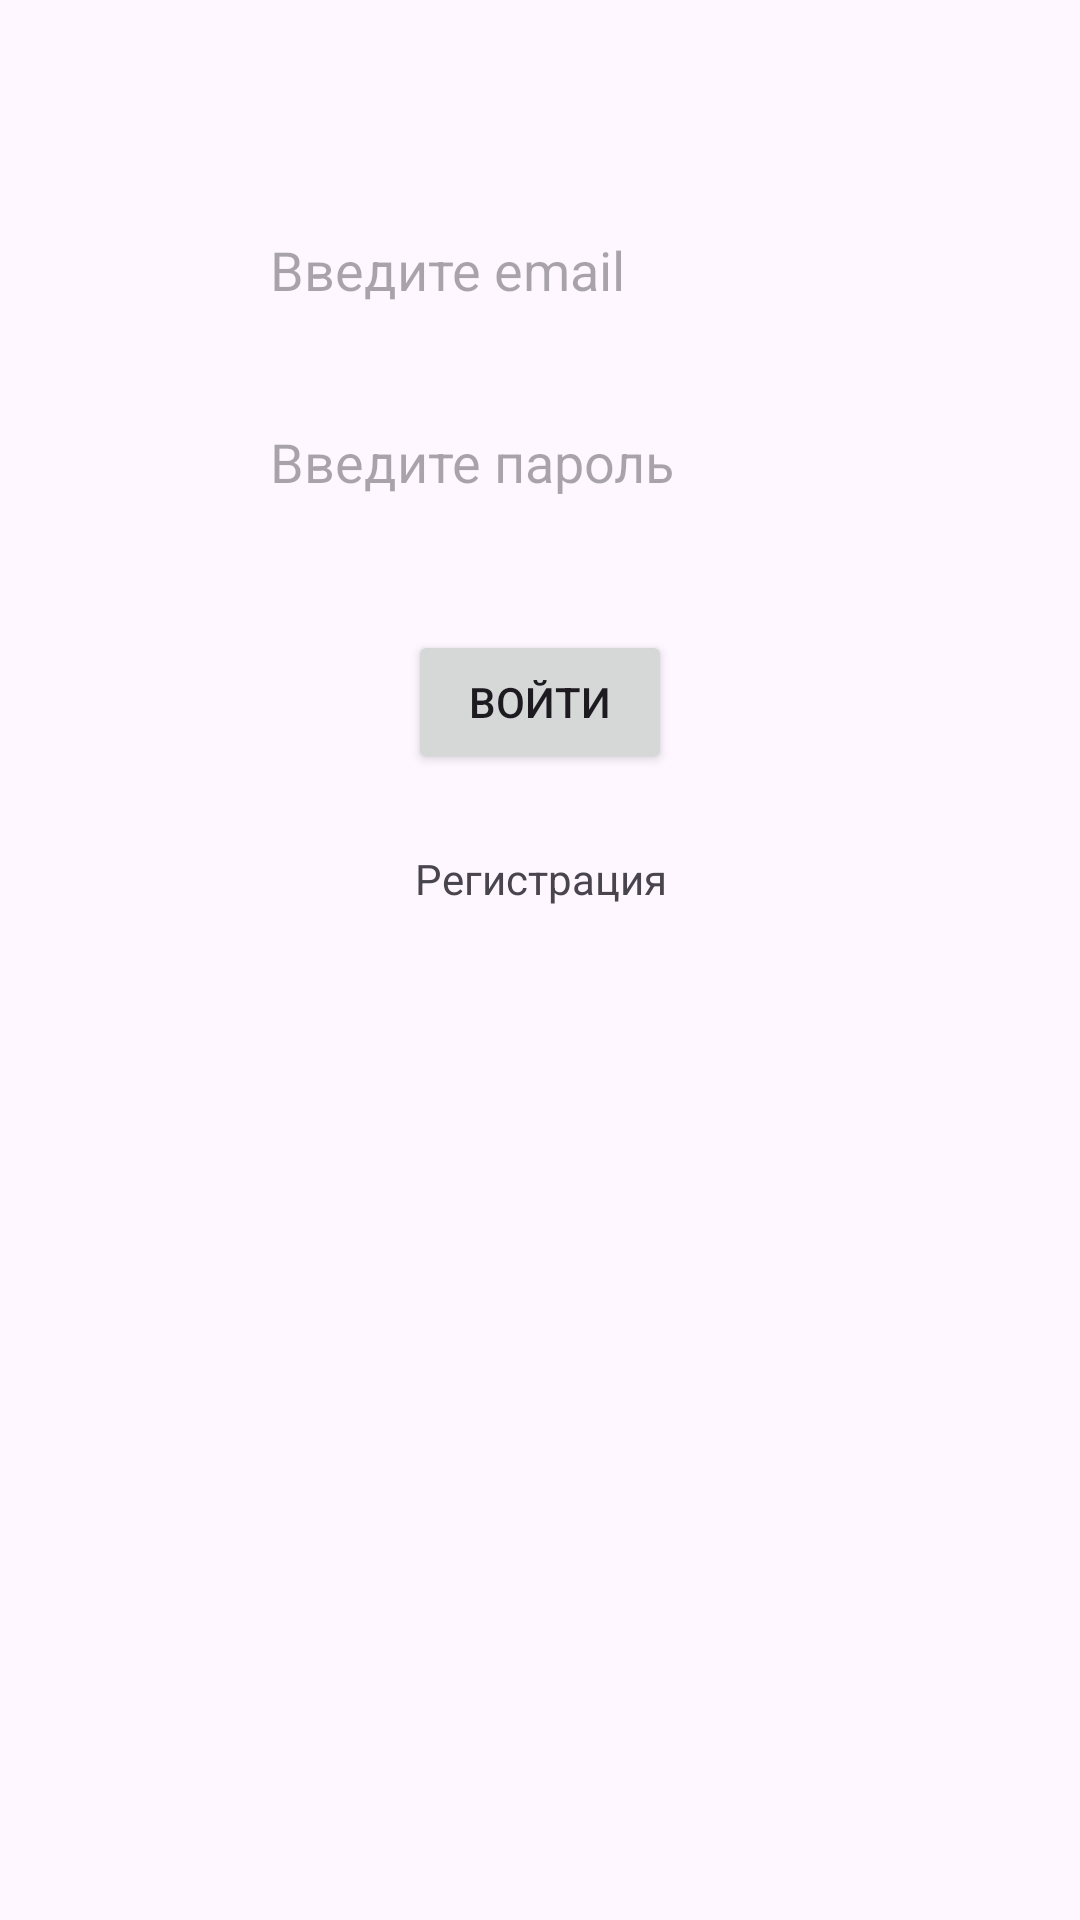

Layout XML and referenced resources for this Android screen:
<!-- AndroidManifest.xml: application theme Theme.Lab_4 -->
<!-- res/layout/activity_login.xml -->
<?xml version="1.0" encoding="utf-8"?>
<androidx.constraintlayout.widget.ConstraintLayout xmlns:android="http://schemas.android.com/apk/res/android"
    xmlns:app="http://schemas.android.com/apk/res-auto"
    android:layout_width="match_parent"
    android:layout_height="match_parent"
    android:padding="16dp">


    <LinearLayout
        android:id="@+id/credentialsContainer"
        android:layout_width="match_parent"
        android:layout_height="wrap_content"
        android:layout_marginTop="50dp"
        android:gravity="center_horizontal"
        android:orientation="vertical"
        app:layout_constraintEnd_toEndOf="parent"
        app:layout_constraintStart_toStartOf="parent"
        app:layout_constraintTop_toTopOf="parent">

        <EditText
            android:id="@+id/etEmail"
            android:layout_width="200dp"
            android:layout_height="wrap_content"
            android:background="@drawable/edittext_border"
            android:hint="@string/email_hint"
            android:inputType="textEmailAddress"
            android:layout_marginBottom="16dp"
            android:minHeight="48dp"
            android:padding="10sp" />

        <EditText
            android:id="@+id/etPassword"
            android:layout_width="200dp"
            android:layout_height="wrap_content"
            android:background="@drawable/edittext_border"
            android:hint="@string/password_hint"
            android:inputType="textPassword"
            android:minHeight="48dp"
            android:padding="10sp" />

    </LinearLayout>

    <Button
        android:id="@+id/btnLogin"
        android:layout_width="wrap_content"
        android:layout_height="wrap_content"
        android:layout_marginTop="32dp"
        android:text="@string/login_button"
        app:layout_constraintEnd_toEndOf="parent"
        app:layout_constraintStart_toStartOf="parent"
        app:layout_constraintTop_toBottomOf="@+id/credentialsContainer" />


    <TextView
        android:id="@+id/toRegister"
        android:layout_width="200dp"
        android:layout_height="wrap_content"
        android:layout_marginTop="20dp"
        android:minHeight="30dp"
        android:gravity="center"
        android:text="Регистрация"
        app:layout_constraintEnd_toEndOf="parent"
        app:layout_constraintStart_toStartOf="parent"
        app:layout_constraintTop_toBottomOf="@+id/btnLogin" />
</androidx.constraintlayout.widget.ConstraintLayout>
<!-- resources referenced by this layout -->
<resources>
  <string name="email_hint">Введите email</string>
  <string name="login_button">Войти</string>
  <string name="password_hint">Введите пароль</string>
  <style name="Theme.Lab_4" parent="Base.Theme.Lab_4" />
  <style name="Base.Theme.Lab_4" parent="Theme.Material3.DayNight.NoActionBar">
          <item name="colorPrimary">@color/purple_500</item>
          <item name="colorPrimaryVariant">@color/purple_700</item>
          <item name="colorOnPrimary">@color/white</item>
          <item name="android:statusBarColor">@color/purple_500</item>
          <item name="android:windowLightStatusBar">true</item>
      </style>
  <color name="purple_500">#FF6200EE</color>
  <color name="purple_700">#FF3700B3</color>
  <color name="white">#FFFFFFFF</color>
</resources>
